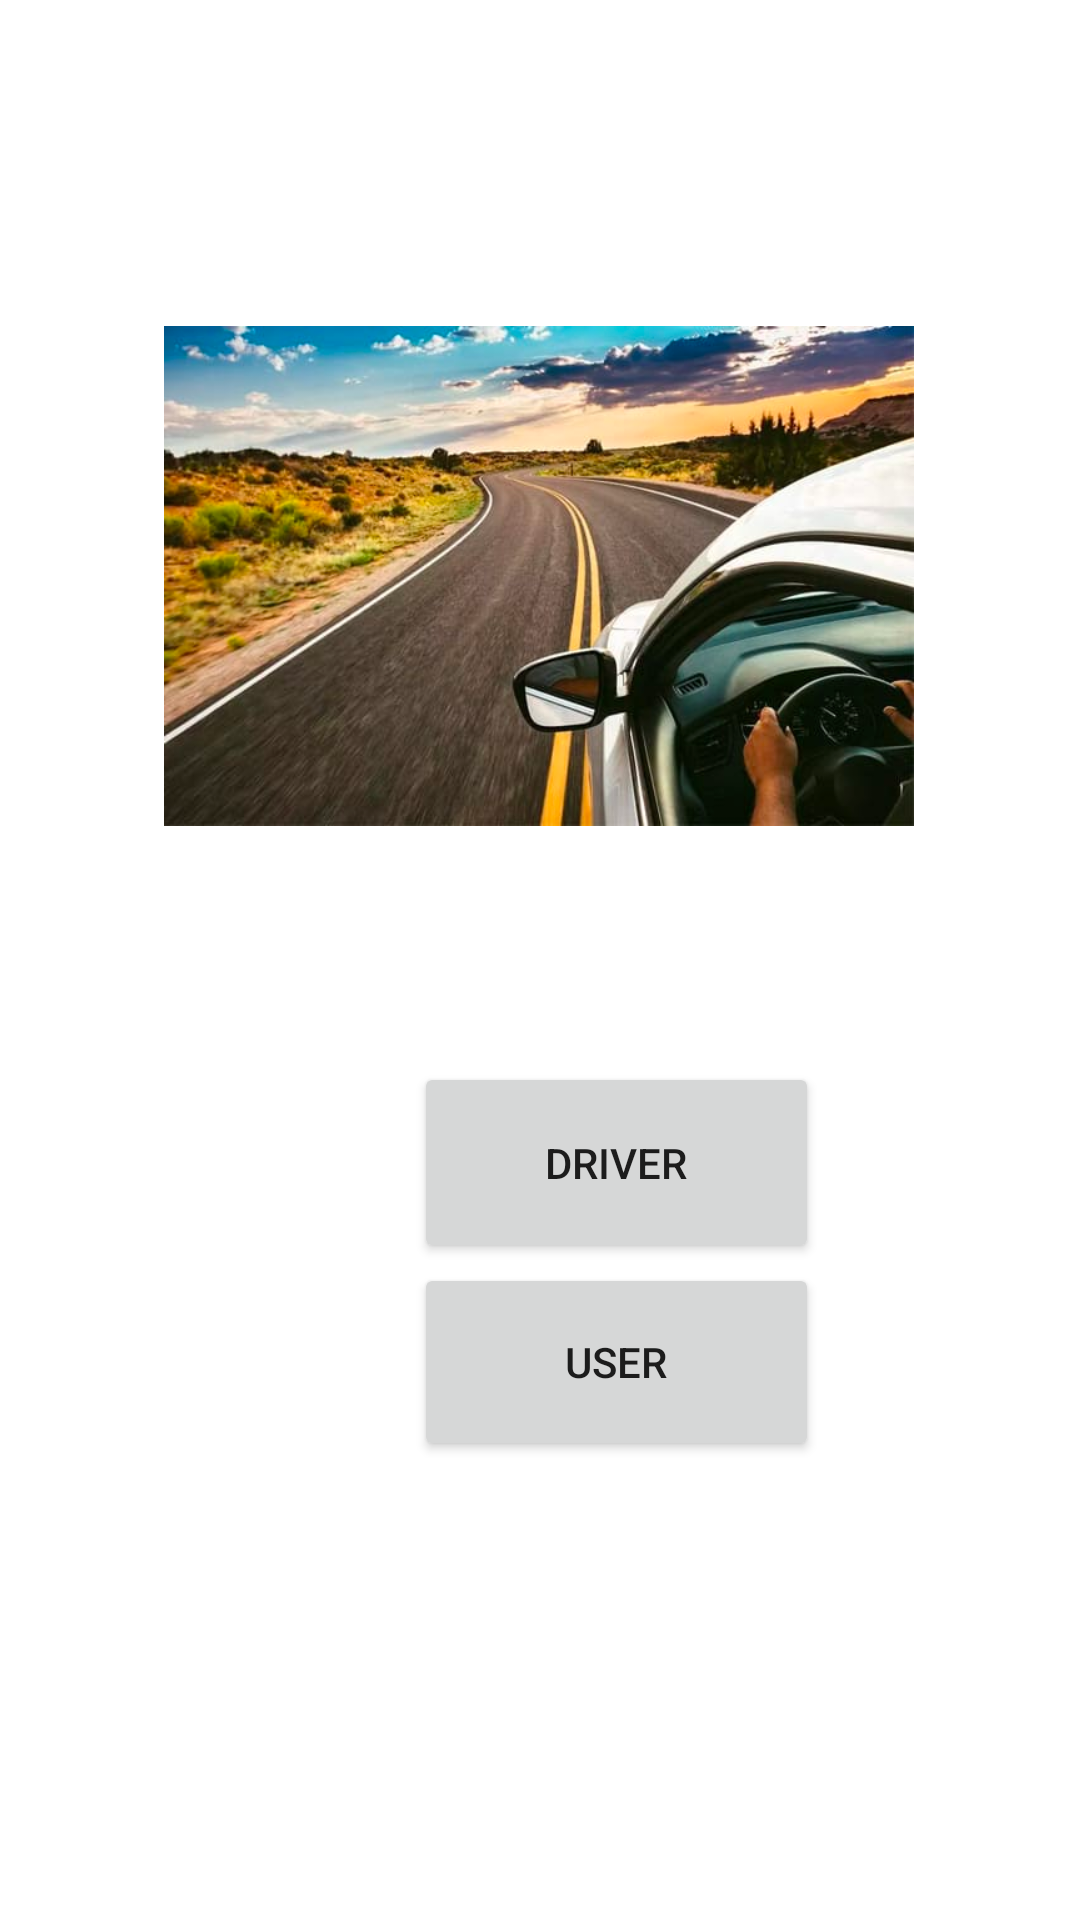

Write the Android layout XML for this screen, with the resource values it uses.
<!-- AndroidManifest.xml: application theme Theme.QuickDriver -->
<!-- res/layout/activity_homepage.xml -->
<?xml version="1.0" encoding="utf-8"?>
<androidx.constraintlayout.widget.ConstraintLayout
    xmlns:android="http://schemas.android.com/apk/res/android"
    xmlns:tools="http://schemas.android.com/tools"
    xmlns:app="http://schemas.android.com/apk/res-auto"
    android:layout_width="match_parent"
    android:layout_height="match_parent"
    tools:context=".homepage">

    <Button
        android:id="@+id/button2"
        android:layout_width="135dp"
        android:layout_height="67dp"
        android:layout_marginStart="138dp"
        android:layout_marginTop="104dp"
        android:layout_marginEnd="138dp"
        android:text="DRIVER"
        app:layout_constraintBottom_toTopOf="@+id/button3"
        app:layout_constraintEnd_toEndOf="parent"
        app:layout_constraintHorizontal_bias="0.0"
        app:layout_constraintStart_toStartOf="parent"
        app:layout_constraintTop_toBottomOf="@+id/imageView2" />

    <Button
        android:id="@+id/button3"
        android:layout_width="135dp"
        android:layout_height="66dp"
        android:layout_marginEnd="138dp"
        android:layout_marginBottom="199dp"
        android:text="user"
        app:layout_constraintBottom_toBottomOf="parent"
        app:layout_constraintEnd_toEndOf="parent"
        app:layout_constraintHorizontal_bias="0.0"
        app:layout_constraintStart_toStartOf="@+id/button2"
        app:layout_constraintTop_toBottomOf="@+id/button2" />

    <ImageView
        android:id="@+id/imageView2"
        android:layout_width="250dp"
        android:layout_height="208dp"
        android:layout_marginStart="80dp"
        android:layout_marginTop="88dp"
        android:layout_marginEnd="81dp"
        app:layout_constraintEnd_toEndOf="parent"
        app:layout_constraintStart_toStartOf="parent"
        app:layout_constraintTop_toTopOf="parent"
        app:srcCompat="@drawable/home" />

</androidx.constraintlayout.widget.ConstraintLayout>
<!-- resources referenced by this layout -->
<resources>
  <!-- drawable home: png bitmap (drawable, 558341 bytes) -->
  <style name="Theme.QuickDriver" parent="Theme.MaterialComponents.DayNight.DarkActionBar">
          
          <item name="colorPrimary">@color/purple_500</item>
          <item name="colorPrimaryVariant">@color/purple_700</item>
          <item name="colorOnPrimary">@color/white</item>
          
          <item name="colorSecondary">@color/teal_200</item>
          <item name="colorSecondaryVariant">@color/teal_700</item>
          <item name="colorOnSecondary">@color/black</item>
          
          <item name="android:statusBarColor">?attr/colorPrimaryVariant</item>
          
      </style>
  <!-- not gathered from this repository: default colours our renderer supplied (Android Studio template values) -->
  <color name="purple_500">#FF6200EE</color>
  <color name="purple_700">#FF3700B3</color>
  <color name="teal_200">#FF03DAC5</color>
  <color name="teal_700">#FF018786</color>
  <color name="black">#FF000000</color>
  <color name="white">#FFFFFFFF</color>
</resources>
